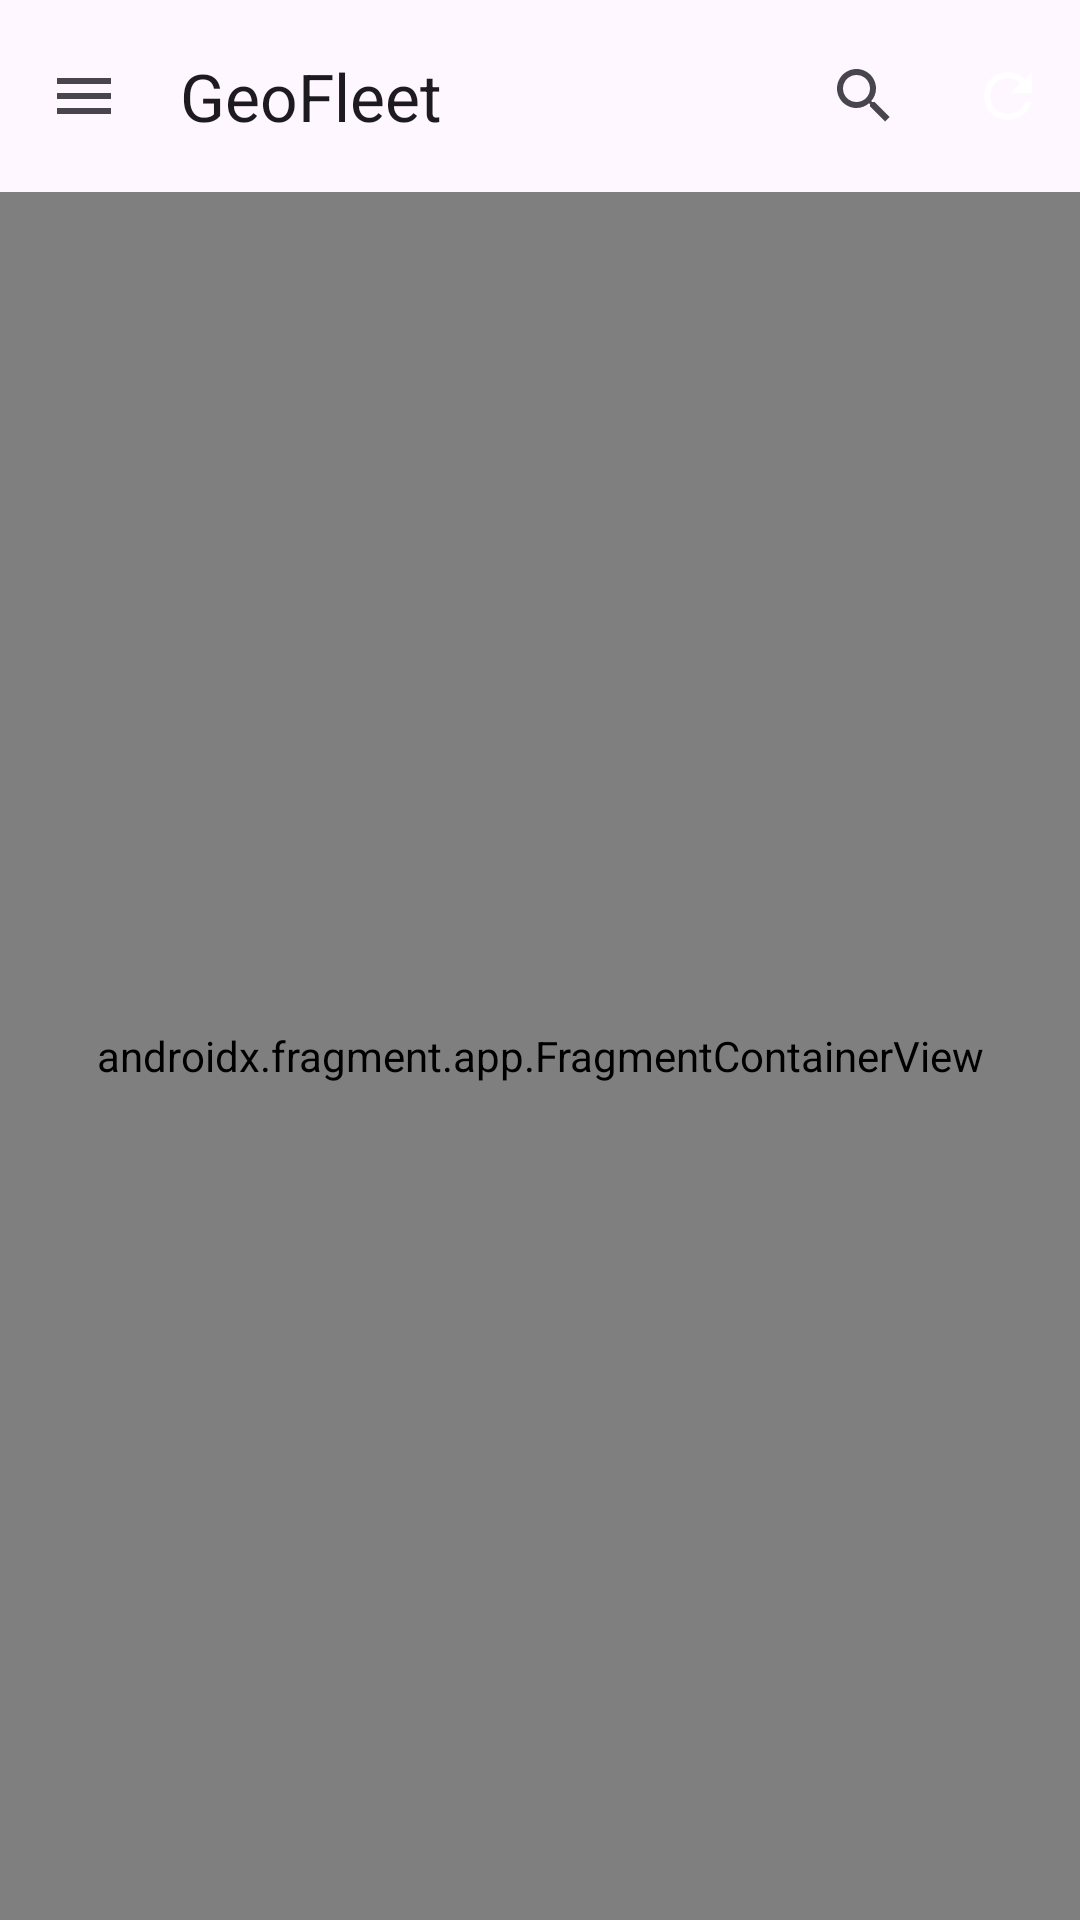

Write the Android layout XML for this screen, with the resource values it uses.
<!-- AndroidManifest.xml: application theme Theme.GeoFleet -->
<!-- res/layout/activity_main.xml -->
<?xml version="1.0" encoding="utf-8"?>
<androidx.drawerlayout.widget.DrawerLayout
    xmlns:android="http://schemas.android.com/apk/res/android"
    xmlns:app="http://schemas.android.com/apk/res-auto"
    xmlns:tools="http://schemas.android.com/tools"
    android:id="@+id/drawerLayout"
    android:layout_width="match_parent"
    android:layout_height="match_parent"
    tools:openDrawer="start">

    <androidx.coordinatorlayout.widget.CoordinatorLayout
        android:layout_width="match_parent"
        android:layout_height="match_parent">

        <com.google.android.material.appbar.AppBarLayout
            android:layout_width="match_parent"
            android:layout_height="wrap_content">

            <com.google.android.material.appbar.MaterialToolbar
                android:id="@+id/topAppBar"
                android:layout_width="match_parent"
                android:layout_height="?attr/actionBarSize"
                app:title="@string/app_name"
                app:menu="@menu/top_app_bar_menu"
                app:navigationIcon="@drawable/ic_menu" />

        </com.google.android.material.appbar.AppBarLayout>

        <androidx.fragment.app.FragmentContainerView
            android:id="@+id/nav_host_fragment"
            android:name="androidx.navigation.fragment.NavHostFragment"
            android:layout_width="match_parent"
            android:layout_height="match_parent"
            app:defaultNavHost="true"
            app:layout_behavior="@string/appbar_scrolling_view_behavior"
            app:navGraph="@navigation/nav_graph" />

    </androidx.coordinatorlayout.widget.CoordinatorLayout>

    <com.google.android.material.navigation.NavigationView
        android:id="@+id/navigationView"
        android:layout_width="wrap_content"
        android:layout_height="match_parent"
        android:layout_gravity="start"
        app:headerLayout="@layout/nav_header_main"
        app:menu="@menu/navigation_drawer_menu" />

</androidx.drawerlayout.widget.DrawerLayout>
<!-- res/layout/nav_header_main.xml (included above) -->
<?xml version="1.0" encoding="utf-8"?>
<LinearLayout xmlns:android="http://schemas.android.com/apk/res/android"
    xmlns:app="http://schemas.android.com/apk/res-auto"
    android:layout_width="match_parent"
    android:layout_height="@dimen/nav_header_height"
    android:background="@color/brand_color"
    android:gravity="bottom"
    android:orientation="vertical"
    android:paddingLeft="@dimen/activity_horizontal_margin"
    android:paddingTop="@dimen/activity_vertical_margin"
    android:paddingRight="@dimen/activity_horizontal_margin"
    android:paddingBottom="@dimen/activity_vertical_margin"
    android:theme="@style/ThemeOverlay.AppCompat.Dark">

    <com.example.geofleet.ui.components.ProfileImageView
        android:id="@+id/nav_header_image"
        android:layout_width="64dp"
        android:layout_height="64dp"
        android:contentDescription="@string/nav_header_desc"
        android:paddingTop="@dimen/nav_header_vertical_spacing" />

    <TextView
        android:layout_width="match_parent"
        android:layout_height="wrap_content"
        android:paddingTop="@dimen/nav_header_vertical_spacing"
        android:text="@string/app_name"
        android:textAppearance="@style/TextAppearance.AppCompat.Body1" />

    <TextView
        android:id="@+id/nav_header_subtitle"
        android:layout_width="wrap_content"
        android:layout_height="wrap_content"
        android:text="@string/nav_header_subtitle" />
</LinearLayout>
<!-- resources referenced by this layout -->
<resources>
  <color name="brand_color">#F2632A</color>
  <dimen name="activity_horizontal_margin">16dp</dimen>
  <dimen name="activity_vertical_margin">16dp</dimen>
  <dimen name="nav_header_height">176dp</dimen>
  <dimen name="nav_header_vertical_spacing">8dp</dimen>
  <!-- drawable ic_menu (drawable) -->
  <?xml version="1.0" encoding="utf-8"?>
  <vector xmlns:android="http://schemas.android.com/apk/res/android"
      android:width="24dp"
      android:height="24dp"
      android:viewportWidth="24"
      android:viewportHeight="24">
      <path
          android:fillColor="?attr/colorControlNormal"
          android:pathData="M3,18h18v-2L3,16v2zM3,13h18v-2L3,11v2zM3,6v2h18L21,6L3,6z" />
  </vector>
  <string name="app_name">GeoFleet</string>
  <string name="nav_header_desc">Navigation header</string>
  <string name="nav_header_subtitle">Usuario</string>
  <style name="Theme.GeoFleet" parent="Theme.Material3.Light.NoActionBar">
          
          <item name="colorPrimary">@color/brand_color</item>
          <item name="colorPrimaryVariant">@color/brand_color_dark</item>
          <item name="colorOnPrimary">@color/white</item>
  
          
          <item name="colorSecondary">@color/brand_color</item>
          <item name="colorSecondaryVariant">@color/brand_color_light</item>
          <item name="colorOnSecondary">@color/white</item>
  
          
          <item name="android:statusBarColor">@color/brand_color</item>
      </style>
  <color name="brand_color_dark">#A94A1D</color>
  <color name="white">#FFFFFFFF</color>
  <color name="brand_color_light">#FFDBCA</color>
</resources>
